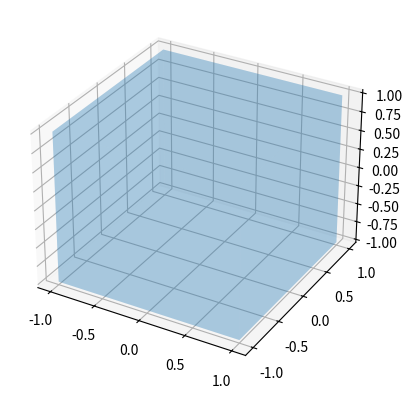

Python code for this plot: (Note: this script raises an exception after producing the figure.)
# This is a script to calculate the field in an arbitrary polyhedron.
# It is exactly accurate and analytical.
# It is programmed according to the algorithm described in

# The evaluation of the Biot–Savart integral, J.-C. Suh. 2000
# Journal of Engineering Mathematics
# https://doi.org/10.1023/A:1004666000020

# /// script
# requires-python = ">=3.12"
# dependencies = [
#     "matplotlib",
#     "numpy",
# ]
# ///

from itertools import pairwise
from math import pi, log, asin, sqrt, isclose
import numpy as np
import matplotlib.pyplot as plt
from mpl_toolkits.mplot3d.art3d import Poly3DCollection


def get_polygon_normal(polygon):
    """ Each row is a point on the polygon. Must be closed by including the first point at the end. """
    if polygon.shape[0] < 3:
        raise ValueError
    
    r0 = polygon[0]
    norm = np.cross(polygon[1] - r0, polygon[2] - r0)
    if polygon.shape[0] > 3:
        # A triangle is always coplanar
        for poly_vertex in polygon[3:]:
            if not isclose(np.dot(norm, poly_vertex - r0), 0.0):
                raise ValueError('Polygon is not planar')
    return norm / np.linalg.norm(norm)


def edge_contribution(e, r_0, r_1, x, y, ell):
    # This guy is scalar
    E = log(r_1 + ell - x / (r_0 - x))
    F = (y**2 + e*r_0 / (r_0 + e))**2 + (y**2 + e*r_1 / (r_1 + e))**2 - y**2
    H = sqrt(y**2 - e**2) * (y**2*ell + e*(ell - x)*r_0 + e*x*r_1) / (y**2*(r_0 + e)*(r_1 + e))
    if F > 0:
        beta = asin(H)
    else:
        beta = pi - asin(H)
    
    return E - beta * e / sqrt(y**2 - e**2)


def L(polygon, r, omega):
    n = get_polygon_normal(polygon)
    e_n = n
    if np.dot(e_n, r) < 0.0:
        e_n = -e_n
    
    gamma = -np.cross(n, omega)

    K_1_sum = 0.0
    for vertex_0, vertex_1 in pairwise(polygon):
        ell = np.linalg.norm(vertex_1 - vertex_0)
        s_i = (vertex_1 - vertex_0) / ell
        r_0 = vertex_0 - r
        r_1 = vertex_1 - r
        e = np.dot(e_n, r_0)
        x = -np.dot(r_0, s_i)
        y = np.dot(np.cross(r_0, s_i), n)
        K_1 = edge_contribution(e, np.linalg.norm(r_0), np.linalg.norm(r_1), x, y, ell)
        b_i = np.dot(np.cross(n, r), s_i)
        K_1_sum += b_i * K_1
    return gamma * K_1
    
    
#def field_for_volume(polygons, )

vertices = np.array([
    [-1.0, -1.0, -1.0],
    [1.0,  -1.0, -1.0],
    [1.0,   1.0, -1.0],
    [-1.0,  1.0, -1.0],
    
    [-1.0, -1.0, 1.0],
    [1.0,  -1.0, 1.0],
    [1.0,   1.0, 1.0],
    [-1.0,  1.0, 1.0],
])

CURRENT_DENSITY = np.array([0.0, 0.0, 2.0])
face1 = np.array([vertices[0], vertices[1], vertices[2], vertices[3], vertices[0]])
face2 = [vertices[4], vertices[5], vertices[6], vertices[7], vertices[4]]
face3 = [vertices[0], vertices[1], vertices[5], vertices[4], vertices[0]]
face4 = [vertices[2], vertices[3], vertices[7], vertices[6], vertices[2]]
face5 = [vertices[1], vertices[2], vertices[6], vertices[5], vertices[1]]
face6 = [vertices[0], vertices[3], vertices[7], vertices[4], vertices[0]]
box = [face1, face2, face3, face4, face5, face6]

fig = plt.figure()
ax = fig.add_subplot(projection='3d')
ax.add_collection3d(Poly3DCollection(box, alpha=0.2))
#plt.show()

r = np.array([-5.0, 0.0, 5.0])
L(face1, r, CURRENT_DENSITY)
